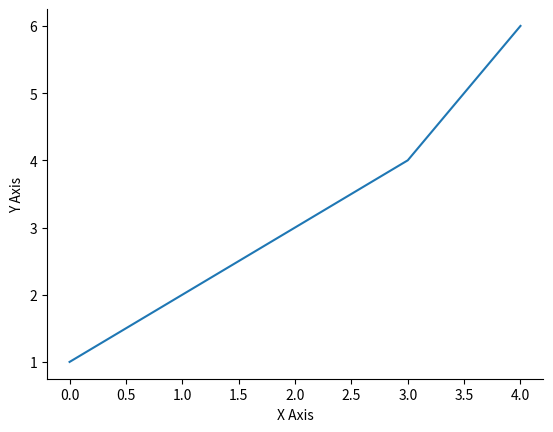

Source code (Python):
import matplotlib.pyplot as plt
import numpy as np
import sys

def line():

    ax = plt.subplot(111)
    ax.spines["top"].set_visible(False)
    ax.spines["right"].set_visible(False)

    plt.ylabel("Y Axis")
    plt.xlabel("X Axis")
    plt.plot([1,2,3,4,6])
    plt.show()

def types_of_graphs():
    # A bunch of x values to use
    t = np.arange(0., 5., 0.2)
    '''
    r-- = red dashes
    bs  = blue squares 
    g^  = green arrows
    '''
    #         x y         x  y           x  y
    plt.plot(t, t, 'r--', t, t**2, 'bs', t, t**3, 'g^')
    plt.show()

def pie():
    # col1 = labels, col2 = data
    col1 = list()
    col2 = list()

    with open('data.csv') as f: 
        input = f.readlines()
        for line in input:
            # tokenize each line in file, split on ',
            tokens = line.split(',')
            # this should be our label
            col1.append(tokens[0])
            # this should be or data
            col2.append(tokens[1])

    # MatPlotLib formatting. Check API
    fig1,ax1 = plt.subplots()

    ax1.pie(col2,           # This is our data 
        labels=col1,        # These are our labels
        shadow=True, 
        startangle=90,      # Make it look pretty
        autopct='%1.1f%%'   # Put the percentages on the chart
    )
    
    ax1.axis('equal')       # Helps keep our circle a circle (equal aspect ratio)
    plt.show() 

if __name__ == "__main__":
    if len(sys.argv) > 1:
        if sys.argv == 'line':
            line()
        else:
            pie()
    else:
        line()
